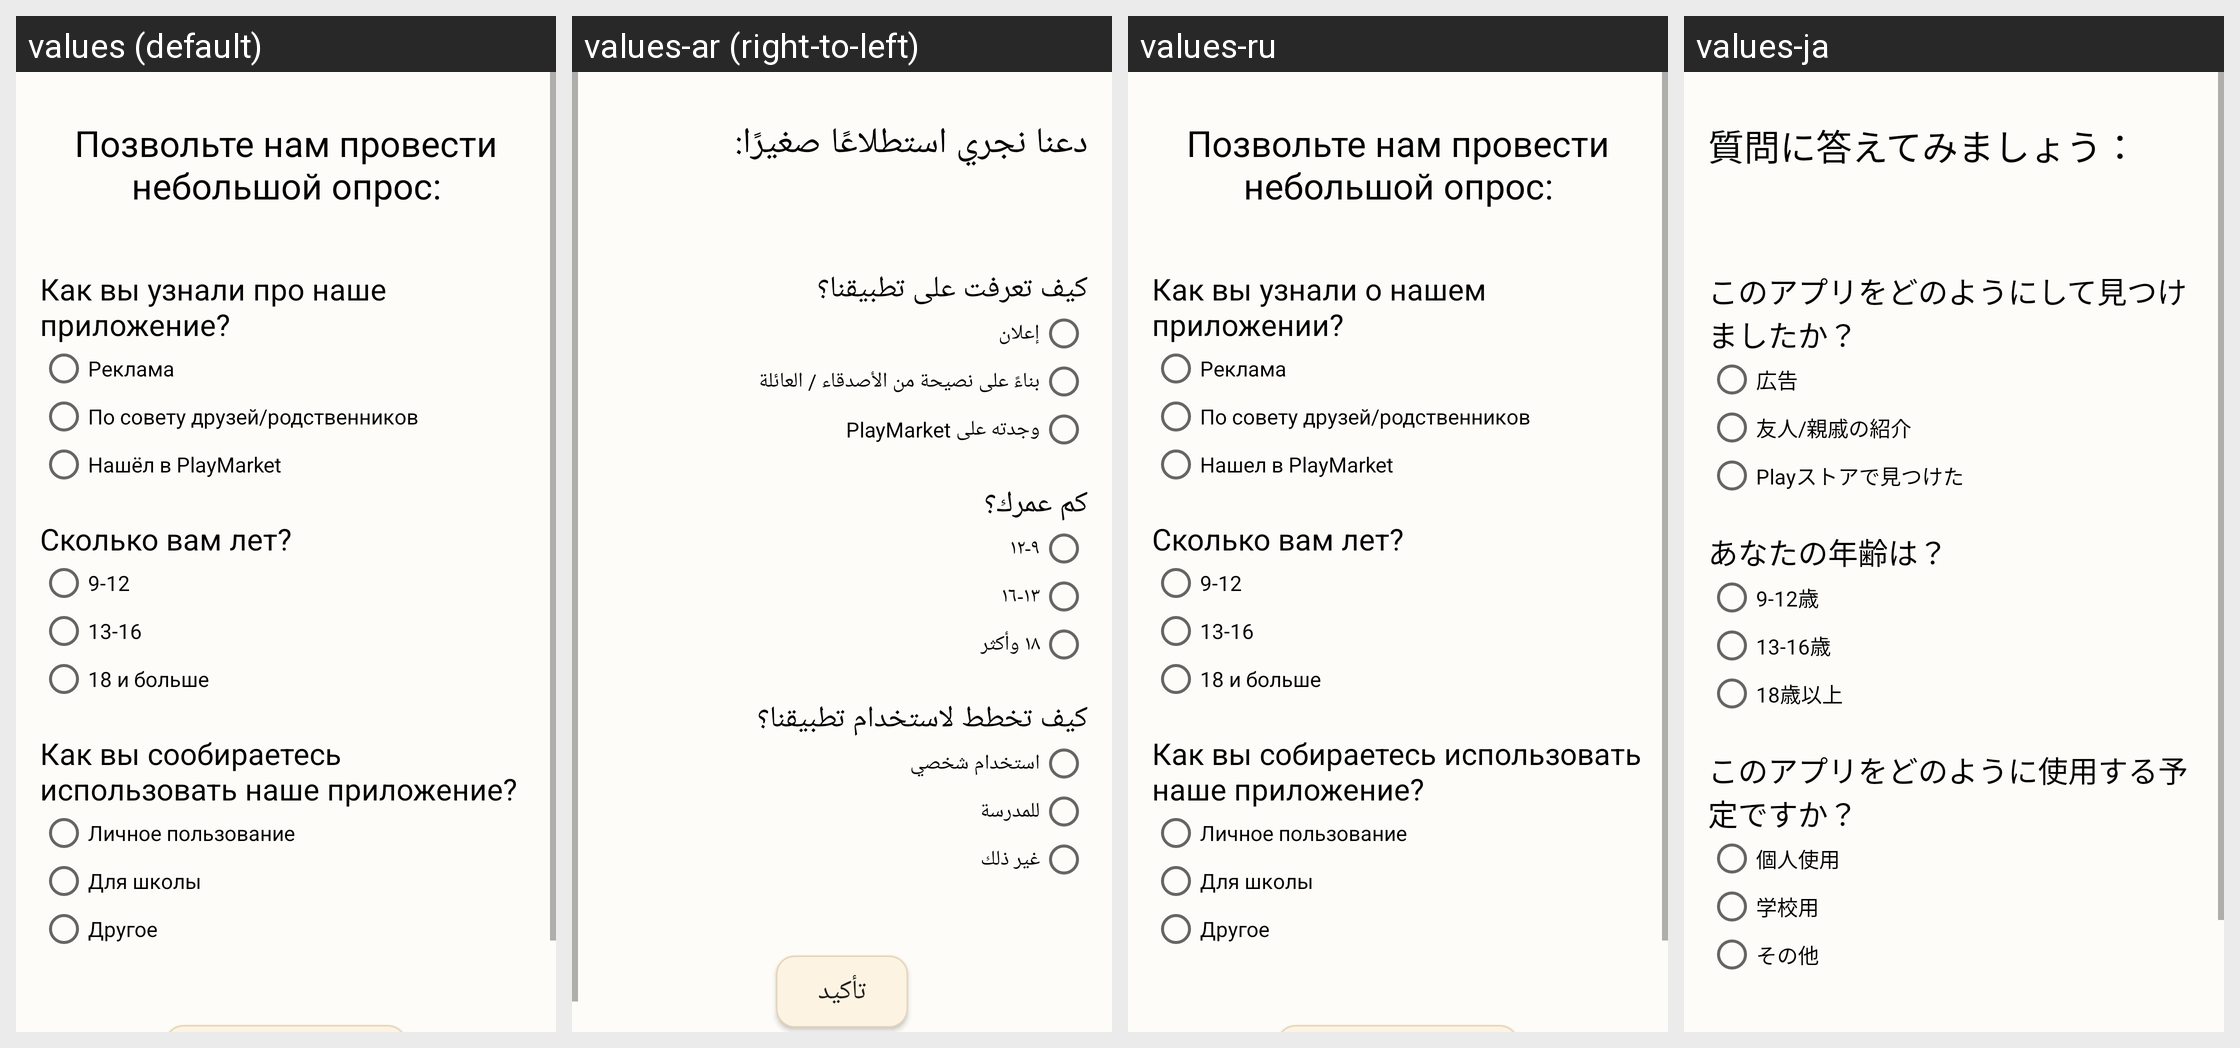

Translations of the strings shown on this Android screen, per locale in the grid:
Android screen res/layout/activity_syrvey.xml rendered under 4 locales, left to right: values (default), values-ar (right-to-left), values-ru, values-ja. Device: Nexus 5 (rendered at 1080×1920; each locale shown at half size, 540×960, under a caption strip naming it); theme MyTheme.
Other locales in the repository, not shown: values-de, values-en, values-es, values-ko, values-zh.
Strings drawn on this screen, with the default value and each locale's value (text and hints the layout hard-codes, and strings that could not be matched under every locale, appear in the picture but are not listed):

welcome_text
  values: Позвольте нам провести небольшой опрос:
  values-ar: دعنا نجري استطلاعًا صغيرًا:
  values-ru: Позвольте нам провести небольшой опрос:
  values-ja: 質問に答えてみましょう：

question1_text
  values: Как вы узнали про наше приложение?
  values-ar: كيف تعرفت على تطبيقنا؟
  values-ru: Как вы узнали о нашем приложении?
  values-ja: このアプリをどのようにして見つけましたか？

answer1_option1_text
  values: Реклама
  values-ar: إعلان
  values-ru: Реклама
  values-ja: 広告

answer1_option2_text
  values: По совету друзей/родственников
  values-ar: بناءً على نصيحة من الأصدقاء / العائلة
  values-ru: По совету друзей/родственников
  values-ja: 友人/親戚の紹介

answer1_option3_text
  values: Нашёл в PlayMarket
  values-ar: وجدته على PlayMarket
  values-ru: Нашел в PlayMarket
  values-ja: Playストアで見つけた

question2_text
  values: Сколько вам лет?
  values-ar: كم عمرك؟
  values-ru: Сколько вам лет?
  values-ja: あなたの年齢は？

answer2_option1_text
  values: 9-12
  values-ar: ٩-١٢
  values-ru: 9-12
  values-ja: 9-12歳

answer2_option2_text
  values: 13-16
  values-ar: ١٣-١٦
  values-ru: 13-16
  values-ja: 13-16歳

answer2_option3_text
  values: 18 и больше
  values-ar: ١٨ وأكثر
  values-ru: 18 и больше
  values-ja: 18歳以上

question3_text
  values: Как вы сообираетесь использовать наше приложение?
  values-ar: كيف تخطط لاستخدام تطبيقنا؟
  values-ru: Как вы собираетесь использовать наше приложение?
  values-ja: このアプリをどのように使用する予定ですか？

answer3_option1_text
  values: Личное пользование
  values-ar: استخدام شخصي
  values-ru: Личное пользование
  values-ja: 個人使用

answer3_option2_text
  values: Для школы
  values-ar: للمدرسة
  values-ru: Для школы
  values-ja: 学校用

answer3_option3_text
  values: Другое
  values-ar: غير ذلك
  values-ru: Другое
  values-ja: その他
